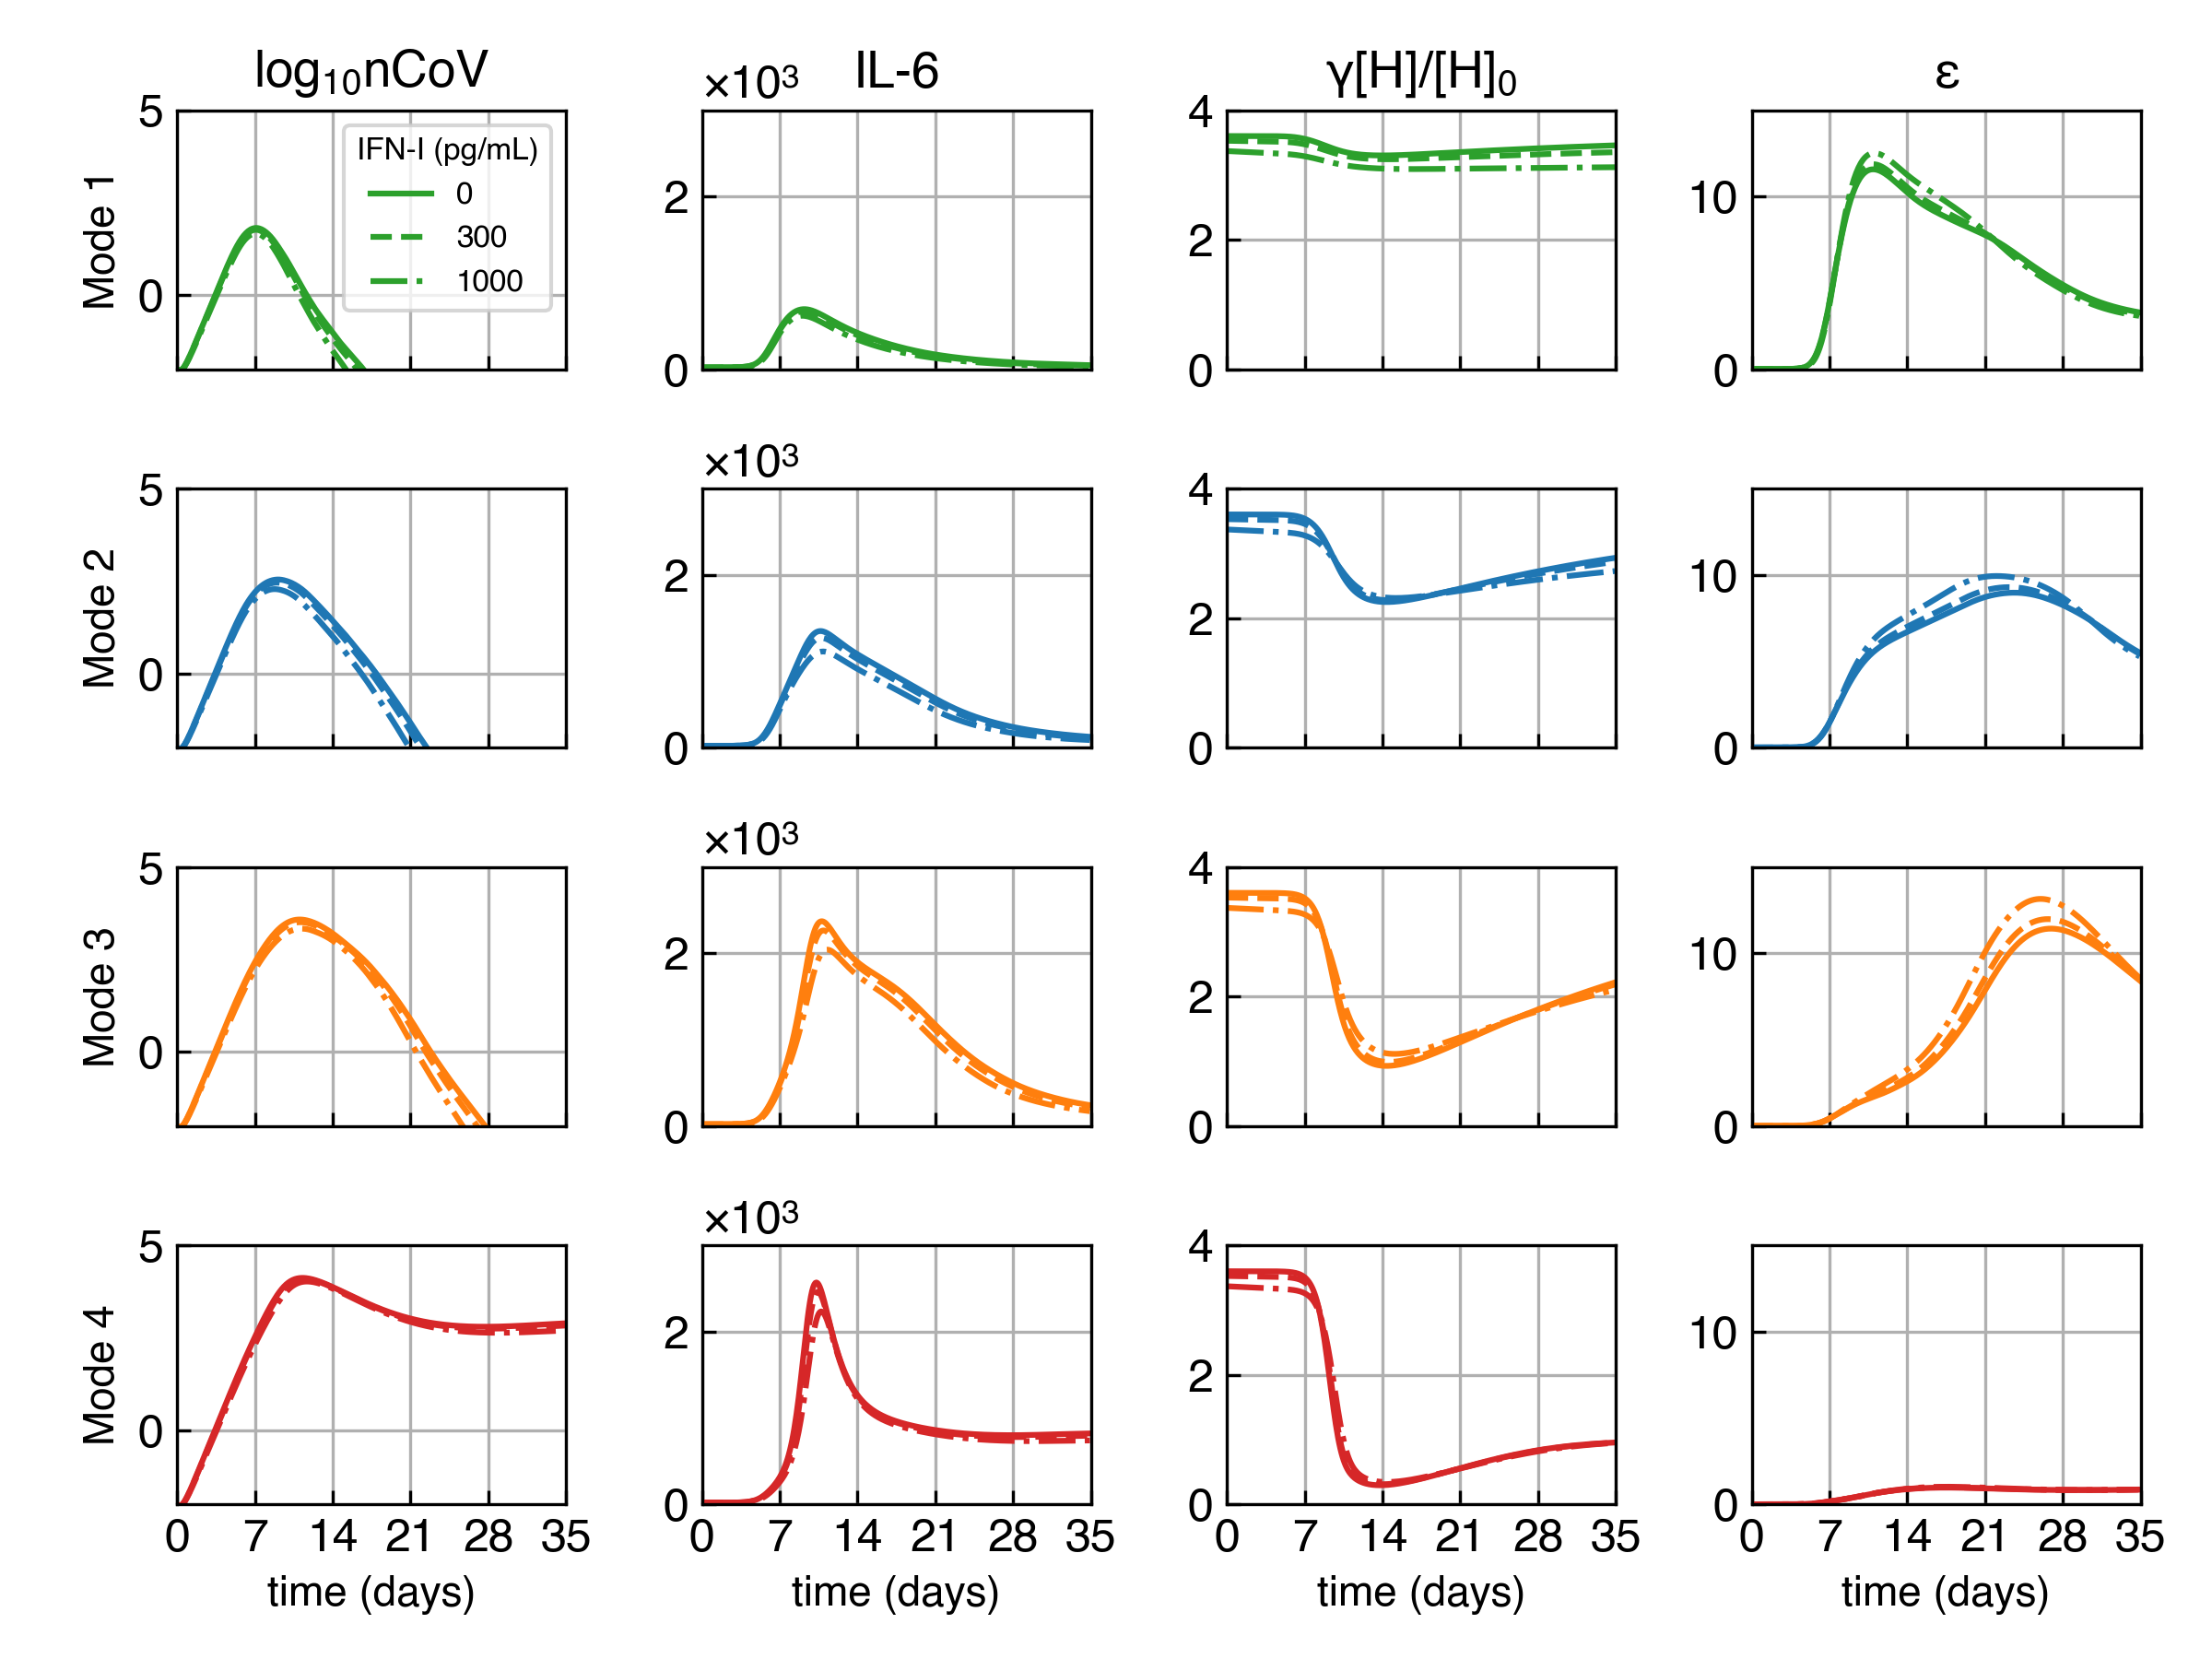

This chart was generated by the following Python code:
#assess the impact of IFN-I
import numpy as np
import matplotlib
import matplotlib.pyplot as plt
import multiprocessing
import seaborn as sns
from scipy.integrate import odeint
from Equation import func_IFNI
from E_Calculation_IFNI import E, Gamma
from mpl_toolkits import mplot3d
import matplotlib.patches as mpatches
import copy

ggcolors=['#808080','#1F77B4','#FF7F0E','#D62728','#4DBEEE','#77AC30','#9467BD']
import matplotlib.mathtext as mathtext
mathtext.FontConstantsBase.sup1 = 0.4

def Hill(x,k,n):
    return x**n/(k**n+x**n)

def get_results(Para0,IFNI):
    alpha_IFNI=1
    h_APC_IFNI=2
    h_NK_IFNI=2
    K_IFNI=14532
    Para=np.hstack((Para0, alpha_IFNI, h_APC_IFNI, h_NK_IFNI, K_IFNI, IFNI))
    dt=0.1
    Time=np.arange(0,35,dt)

    initial = [0.01, 0, Para[52] / Para[62], 0, 0, Para[53] / Para[65], 0, 0, Para[159], 0, 0, 0, 0, 0, 0,
               Para[54] / Para[70], 0, Para[160], 0, 0, 0, 0, 0, 0, Para[77] / Para[101], Para[82] / Para[102],
               Para[84] / Para[103], (Para[88] + Para[54] / Para[70] * Para[90]) / Para[104],
               Para[91] / Para[105], Para[95] / Para[106], 0, 0]
    results=odeint(func_IFNI, initial, Time, args=(Para,))
    e=E(results,Para)
    gamma=Gamma(results,Para)
    results=np.vstack((results.T,gamma,e,)).T
    return results

def get_results_merge(args):
    return get_results(*args)

def score(vf,hm,IL6m):
    IL6c=2000
    hc=30
    vc=1
    S=(1+1*Hill(hm,hc,1))*(1+2*Hill(IL6c,IL6m,1))*(1+1*Hill(vc,vf,1))
    return S

ls=['-','--','-.']
labels=["log$_{10}$nCoV","IL-6","$\gamma [H]/[H]_0$","$\epsilon$"]
bounds=[[-2,5],[0,3000],[0,4],[0,15],]
time = np.arange(0, 35, 0.1)
ggcolors=['#808080','#2CA02C','#1F77B4','#FF7F0E','#D62728','#4DBEEE','#77AC30','#9467BD']
sFormatter1 = matplotlib.ticker.ScalarFormatter(useOffset=False, useMathText=True)
sFormatter1.set_powerlimits((-1, 2))

if __name__=='__main__':
    cores=multiprocessing.cpu_count()
    pool=multiprocessing.Pool(processes=int(cores)-2)
    IFNI_list=[0,300,1000]
    fig,axes=plt.subplots(4,4,figsize=(8,6))
    for mode in range(1,5,1):
        print("Mode = %i"%mode)
        ax=axes[mode-1,:]
        Paras=np.loadtxt('Spl_Para%i.txt'%mode)#[0:5,:]
        for i in range(3):
            IFN_I=IFNI_list[i]
            args=[[Paras[j],IFN_I] for j in range(Paras.shape[0])]
            LOGV=[]
            IL6=[]
            GAMMA=[]
            EP=[]
            for y in pool.imap(get_results_merge, args):
                v=y[:,0]
                v[v<1e-6]=1e-6
                LOGV.append(np.log10(v))
                IL6.append(y[:,26])
                GAMMA.append(y[:,-2])
                EP.append(y[:,-1])
            X=[LOGV,IL6,GAMMA,EP]
            for j in range(4):
                ax[j].plot(time,np.mean(X[j],axis=0),c=ggcolors[mode],ls=ls[i],label="%i"%IFN_I)
                ax[j].set_xlim([0,35])
                ax[j].set_xticks(np.arange(0,36,7))
                if mode!=4:
                    ax[j].set_xticklabels([])
                ax[j].set_ylim(bounds[j])
                ax[j].grid()
        ax[0].set_ylabel("Mode %i"%mode)
    pool.close()
    for i in range(4):
        axes[0,i].set_title(labels[i])
        axes[3,i].set_xlabel("time (days)")
        axes[i,1].yaxis.set_major_formatter(sFormatter1)
    axes[0,0].legend(fontsize=8,title="IFN-I (pg/mL)",title_fontsize=8)
    fig.tight_layout()
    fig.savefig("Assess_IFNI.png",dpi=300)
    plt.show()
